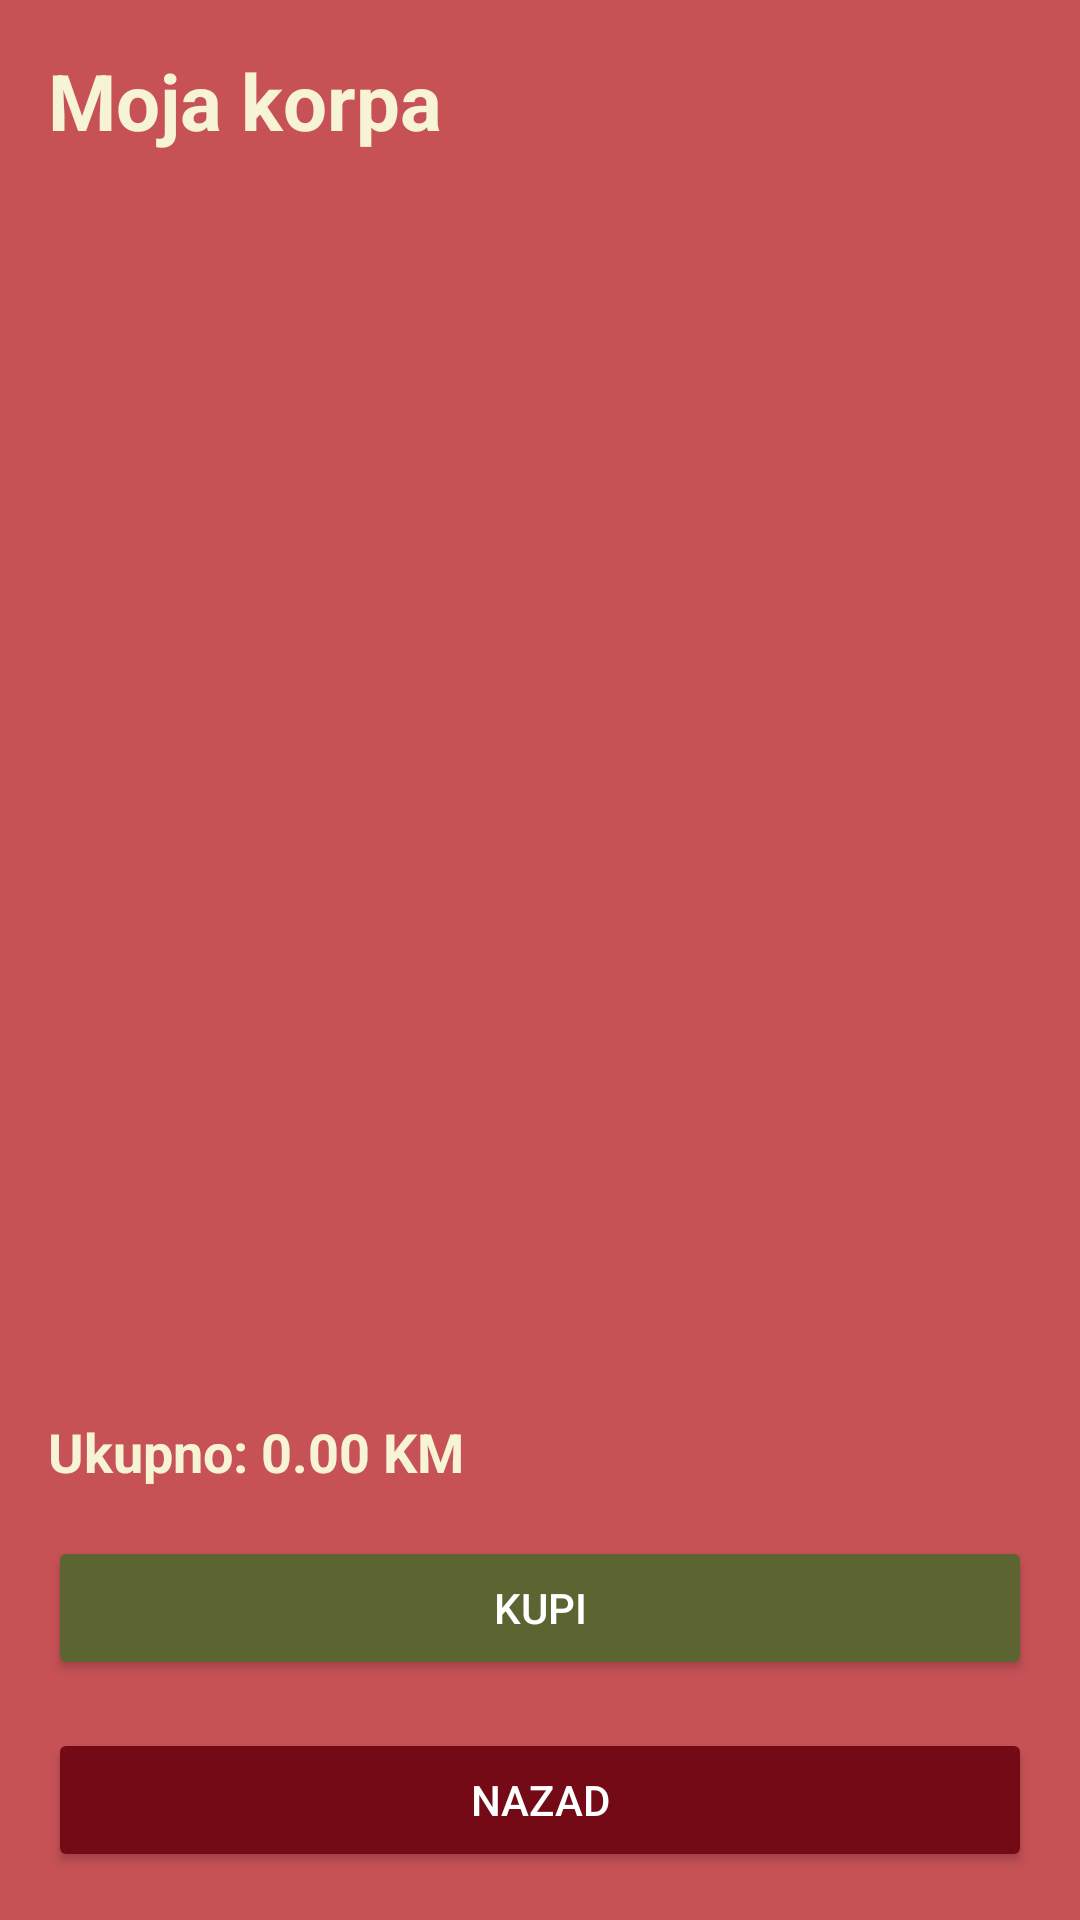

The Android layout XML behind this screen, and the referenced resources:
<!-- AndroidManifest.xml: application theme Theme.WearAgain -->
<!-- res/layout/activity_korpa.xml -->
<?xml version="1.0" encoding="utf-8"?>
<androidx.constraintlayout.widget.ConstraintLayout
    xmlns:android="http://schemas.android.com/apk/res/android"
    xmlns:app="http://schemas.android.com/apk/res-auto"
    android:layout_width="match_parent"
    android:layout_height="match_parent"
    android:background="@color/pozadina">

    <TextView
        android:id="@+id/tvNaslov"
        android:layout_width="wrap_content"
        android:layout_height="wrap_content"
        android:text="Moja korpa"
        android:textSize="26sp"
        android:textStyle="bold"
        android:textColor="@color/boja_teksta"
        android:padding="16dp"
        app:layout_constraintTop_toTopOf="parent"
        app:layout_constraintStart_toStartOf="parent"/>

    <androidx.recyclerview.widget.RecyclerView
        android:id="@+id/recyclerKorpa"
        android:layout_width="0dp"
        android:layout_height="0dp"
        android:padding="8dp"
        app:layout_constraintTop_toBottomOf="@id/tvNaslov"
        app:layout_constraintBottom_toTopOf="@id/tvUkupno"
        app:layout_constraintStart_toStartOf="parent"
        app:layout_constraintEnd_toEndOf="parent"/>

    <TextView
        android:id="@+id/tvUkupno"
        android:layout_width="match_parent"
        android:layout_height="wrap_content"
        android:text="Ukupno: 0.00 KM"
        android:textColor="@color/boja_teksta"
        android:textSize="18sp"
        android:textStyle="bold"
        android:padding="16dp"
        app:layout_constraintBottom_toTopOf="@id/btnKupi"
        app:layout_constraintStart_toStartOf="parent"
        app:layout_constraintEnd_toEndOf="parent"/>

    <Button
        android:id="@+id/btnKupi"
        android:layout_width="0dp"
        android:layout_height="wrap_content"
        android:text="Kupi"
        android:backgroundTint="@color/boja_dugmadi_pozitivno"
        android:textColor="@color/white"
        android:layout_margin="16dp"
        app:layout_constraintBottom_toTopOf="@id/btnNazad"
        app:layout_constraintStart_toStartOf="parent"
        app:layout_constraintEnd_toEndOf="parent"/>

    <Button
        android:id="@+id/btnNazad"
        android:layout_width="0dp"
        android:layout_height="wrap_content"
        android:text="Nazad"
        android:backgroundTint="@color/boja_dugmadi_negativno"
        android:textColor="@color/white"
        android:layout_margin="16dp"
        app:layout_constraintBottom_toBottomOf="parent"
        app:layout_constraintStart_toStartOf="parent"
        app:layout_constraintEnd_toEndOf="parent"/>

</androidx.constraintlayout.widget.ConstraintLayout>
<!-- resources referenced by this layout -->
<resources>
  <color name="boja_dugmadi_negativno">#730A16</color>
  <color name="boja_dugmadi_pozitivno">#5C6532</color>
  <color name="boja_teksta">#F7F4D5</color>
  <color name="pozadina">#C75256</color>
  <color name="white">#FFFFFF</color>
  <style name="Theme.WearAgain" parent="Theme.MaterialComponents.DayNight.NoActionBar">
          <item name="colorPrimary">@color/boja_dugmadi_pozitivno</item>
          <item name="colorPrimaryVariant">@color/boja_okvira</item>
          <item name="colorOnPrimary">@color/white</item>
          <item name="colorSecondary">@color/boja_dugmadi_negativno</item>
          <item name="colorOnSecondary">@color/white</item>
          <item name="android:windowBackground">@color/pozadina</item>
          <item name="materialButtonStyle">@style/ZaobljenoBugme</item>
      </style>
  <color name="boja_okvira">#D5C4A6</color>
  <style name="ZaobljenoBugme" parent="Widget.MaterialComponents.Button">
          <item name="cornerRadius">24dp</item>
      </style>
</resources>
